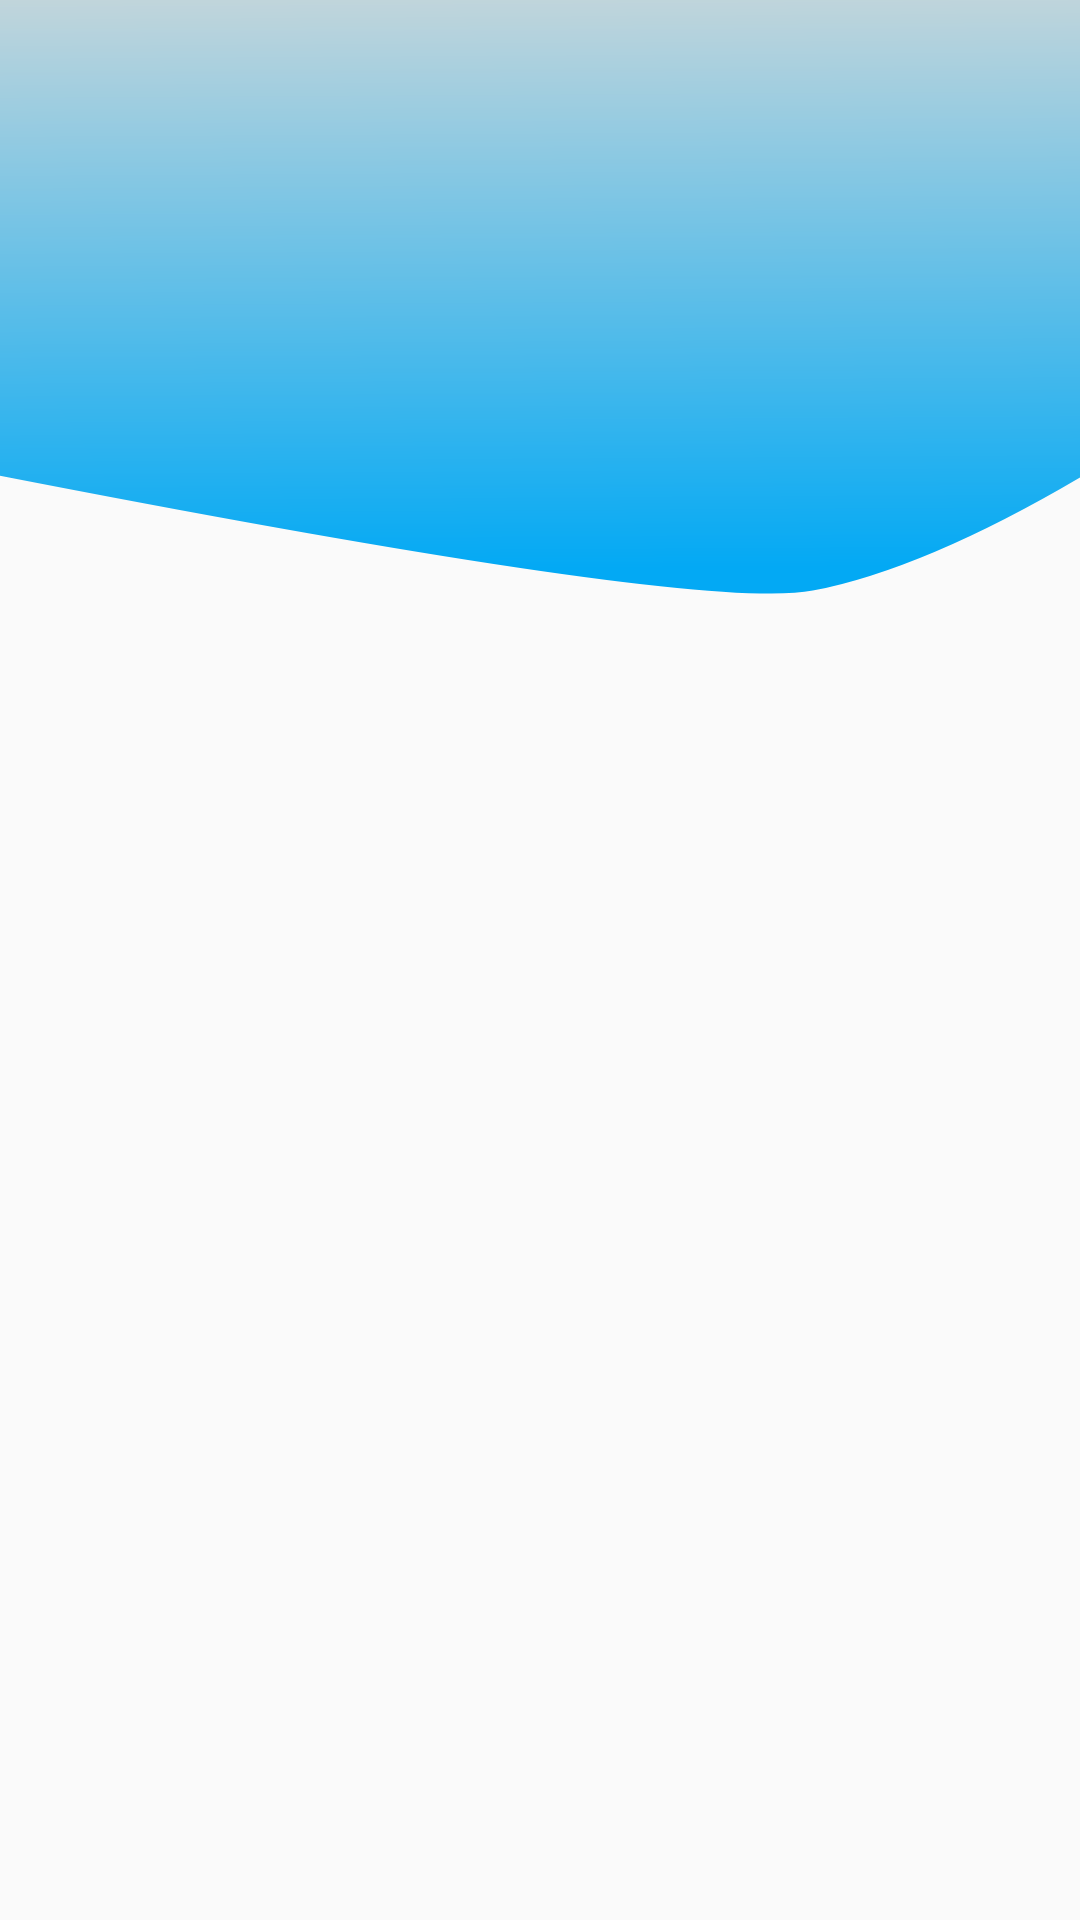

Produce the Android XML layout that renders to this screen, including the resource entries it uses.
<!-- AndroidManifest.xml: application theme AppTheme -->
<!-- res/layout/content_schedule.xml -->
<?xml version="1.0" encoding="utf-8"?>
<androidx.constraintlayout.widget.ConstraintLayout xmlns:android="http://schemas.android.com/apk/res/android"
    xmlns:app="http://schemas.android.com/apk/res-auto"
    xmlns:tools="http://schemas.android.com/tools"
    android:layout_width="match_parent"
    android:layout_height="match_parent">
    <LinearLayout
        android:id="@+id/linearLayout"
        android:layout_width="match_parent"
        android:layout_height="198dp"
        android:background="@drawable/ic_slicebackground"
        android:orientation="vertical"
        tools:ignore="MissingConstraints">

    </LinearLayout>

    <androidx.recyclerview.widget.RecyclerView
        android:id="@+id/recyclerView"
        android:layout_width="335dp"
        android:layout_height="554dp"
        android:layout_marginStart="1dp"
        android:layout_marginTop="1dp"
        android:layout_marginEnd="1dp"
        android:layout_marginBottom="1dp"
        app:layout_constraintBottom_toBottomOf="parent"
        app:layout_constraintEnd_toEndOf="parent"
        app:layout_constraintStart_toStartOf="parent"
        app:layout_constraintTop_toTopOf="parent" />
</androidx.constraintlayout.widget.ConstraintLayout>
<!-- resources referenced by this layout -->
<resources>
  <!-- drawable ic_slicebackground (drawable) -->
  <vector xmlns:android="http://schemas.android.com/apk/res/android"
      xmlns:aapt="http://schemas.android.com/aapt"
      android:width="360dp"
      android:height="175dp"
      android:viewportWidth="360"
      android:viewportHeight="175">
    <group>
      <clip-path
          android:pathData="M0,0h360v640h-360z"/>
      <path
          android:pathData="M0,0L361,0L361,140.133Q308.402,167.61 270.933,174Q233.465,180.39 0,140.133L0,0Z">
        <aapt:attr name="android:fillColor">
          <gradient 
              android:startY="168.51591"
              android:startX="1.2"
              android:endY="-18.282387"
              android:endX="0.2"
              android:type="linear">
            <item android:offset="0" android:color="#FF03A9F4"/>
            <item android:offset="0.98333335" android:color="#FFD2D9D9"/>
          </gradient>
        </aapt:attr>
      </path>
    </group>
  </vector>
  <style name="AppTheme" parent="Theme.AppCompat.Light.DarkActionBar">
  
          <item name="colorPrimary">@color/colorPrimary</item>
          <item name="colorPrimaryDark">@color/colorPrimaryDark</item>
          <item name="colorAccent">@color/colorAccent</item>
          <item name="android:windowAnimationStyle">@style/WindowAnimationTransition</item>
  
      </style>
  <color name="colorPrimary">#03A9F4</color>
  <color name="colorPrimaryDark">#2196F3</color>
  <color name="colorAccent">#2196F3</color>
  <style name="WindowAnimationTransition">
          <item name="android:windowEnterAnimation">@android:anim/fade_in</item>
          <item name="android:windowExitAnimation">@android:anim/fade_out</item>
      </style>
</resources>
